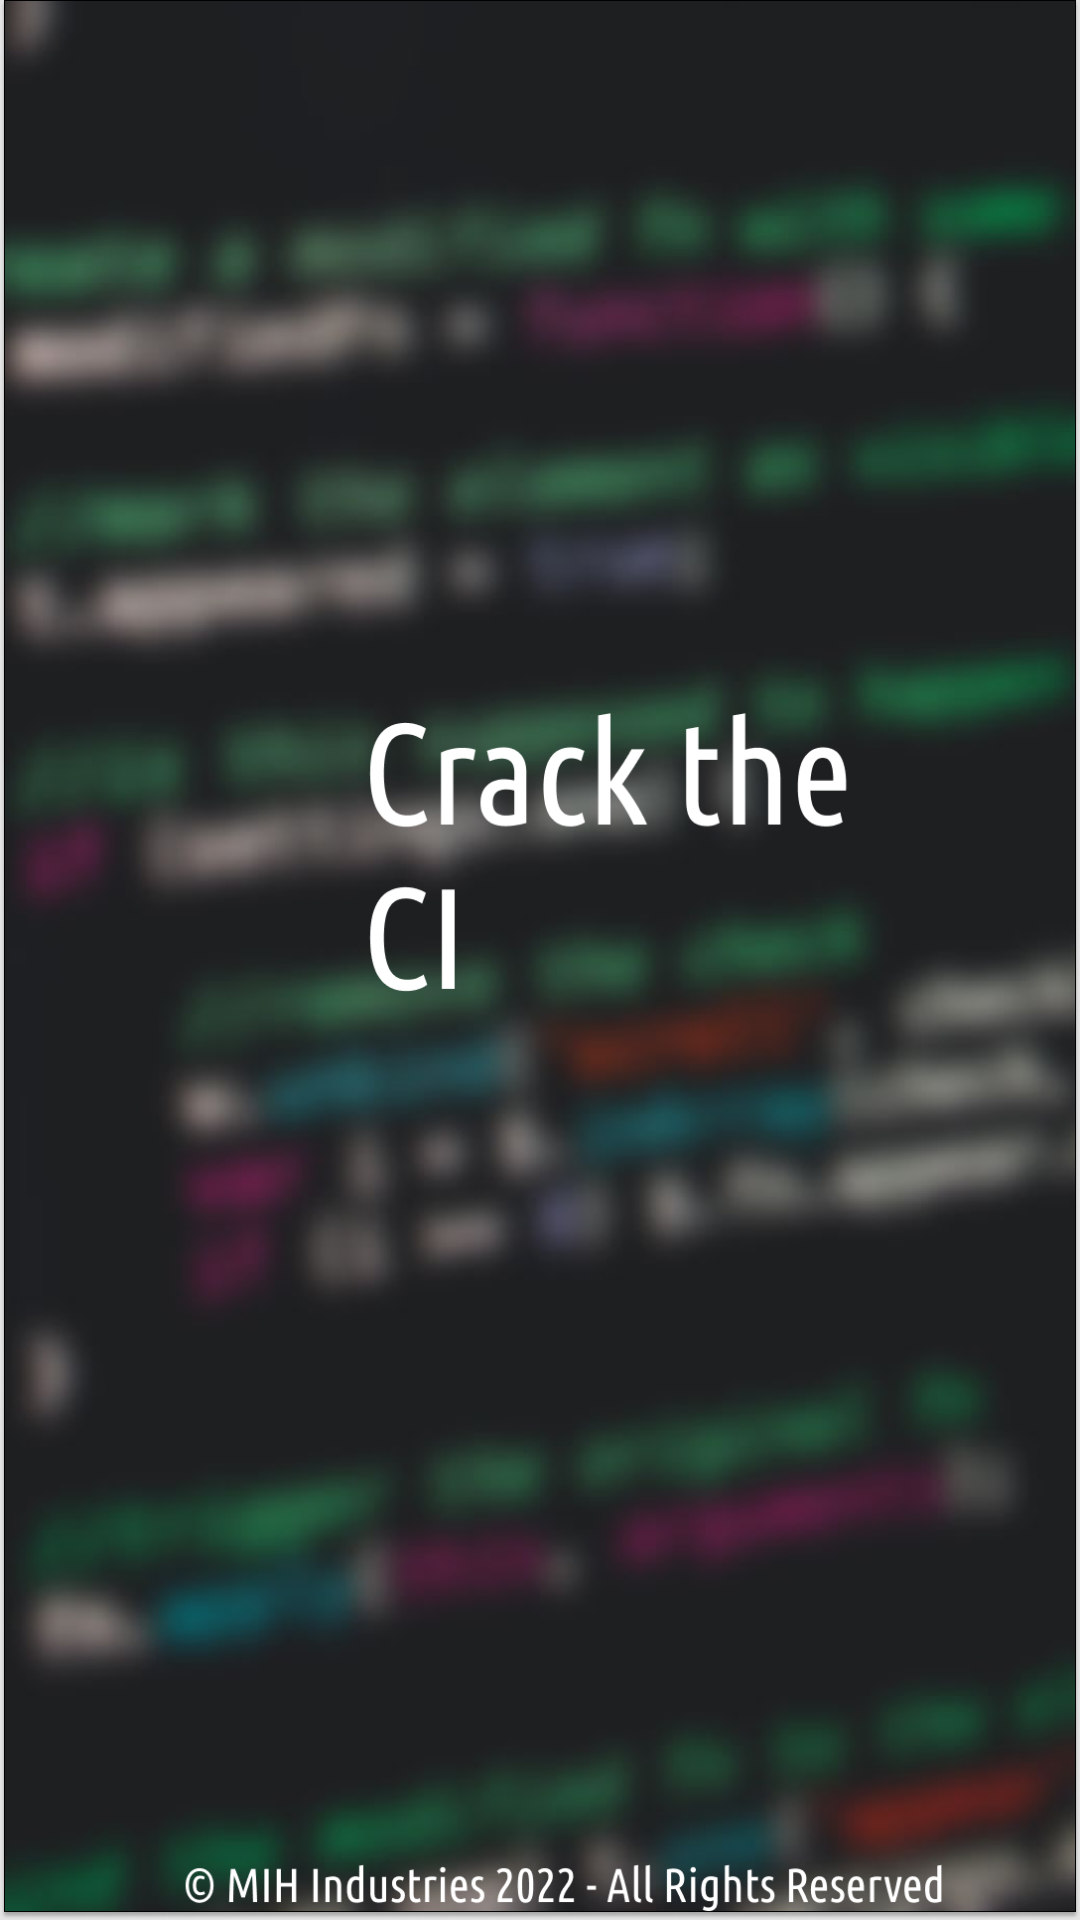

Produce the Android XML layout that renders to this screen, including the resource entries it uses.
<!-- AndroidManifest.xml: application theme Theme.CrackTheCI -->
<!-- res/layout/activity_main.xml -->
<?xml version="1.0" encoding="utf-8"?>
<LinearLayout xmlns:android="http://schemas.android.com/apk/res/android"
    xmlns:app="http://schemas.android.com/apk/res-auto"
    xmlns:tools="http://schemas.android.com/tools"
    android:layout_width="match_parent"
    android:layout_height="match_parent"
    tools:context=".MainActivity"
    android:background="@drawable/ic_crack_the_ci">



</LinearLayout>
<!-- resources referenced by this layout -->
<resources>
  <!-- drawable ic_crack_the_ci: png bitmap (drawable, 579480 bytes) -->
  <style name="Theme.CrackTheCI" parent="Theme.MaterialComponents.Light">
          
  
  
  
  
  
          <item name="colorPrimary">@color/teal_200</item>
          <item name="colorPrimaryVariant">@color/teal_700</item>
          <item name="colorOnPrimary">@color/white</item>
          
          <item name="colorSecondary">@color/teal_200</item>
          <item name="colorSecondaryVariant">@color/teal_700</item>
          <item name="colorOnSecondary">@color/white</item>
          
          <item name="android:statusBarColor" tools:targetApi="l">?attr/colorPrimaryVariant</item>
          
      </style>
  <color name="teal_200">#FF03DAC5</color>
  <color name="teal_700">#FF018786</color>
  <color name="white">#FFFFFFFF</color>
</resources>
